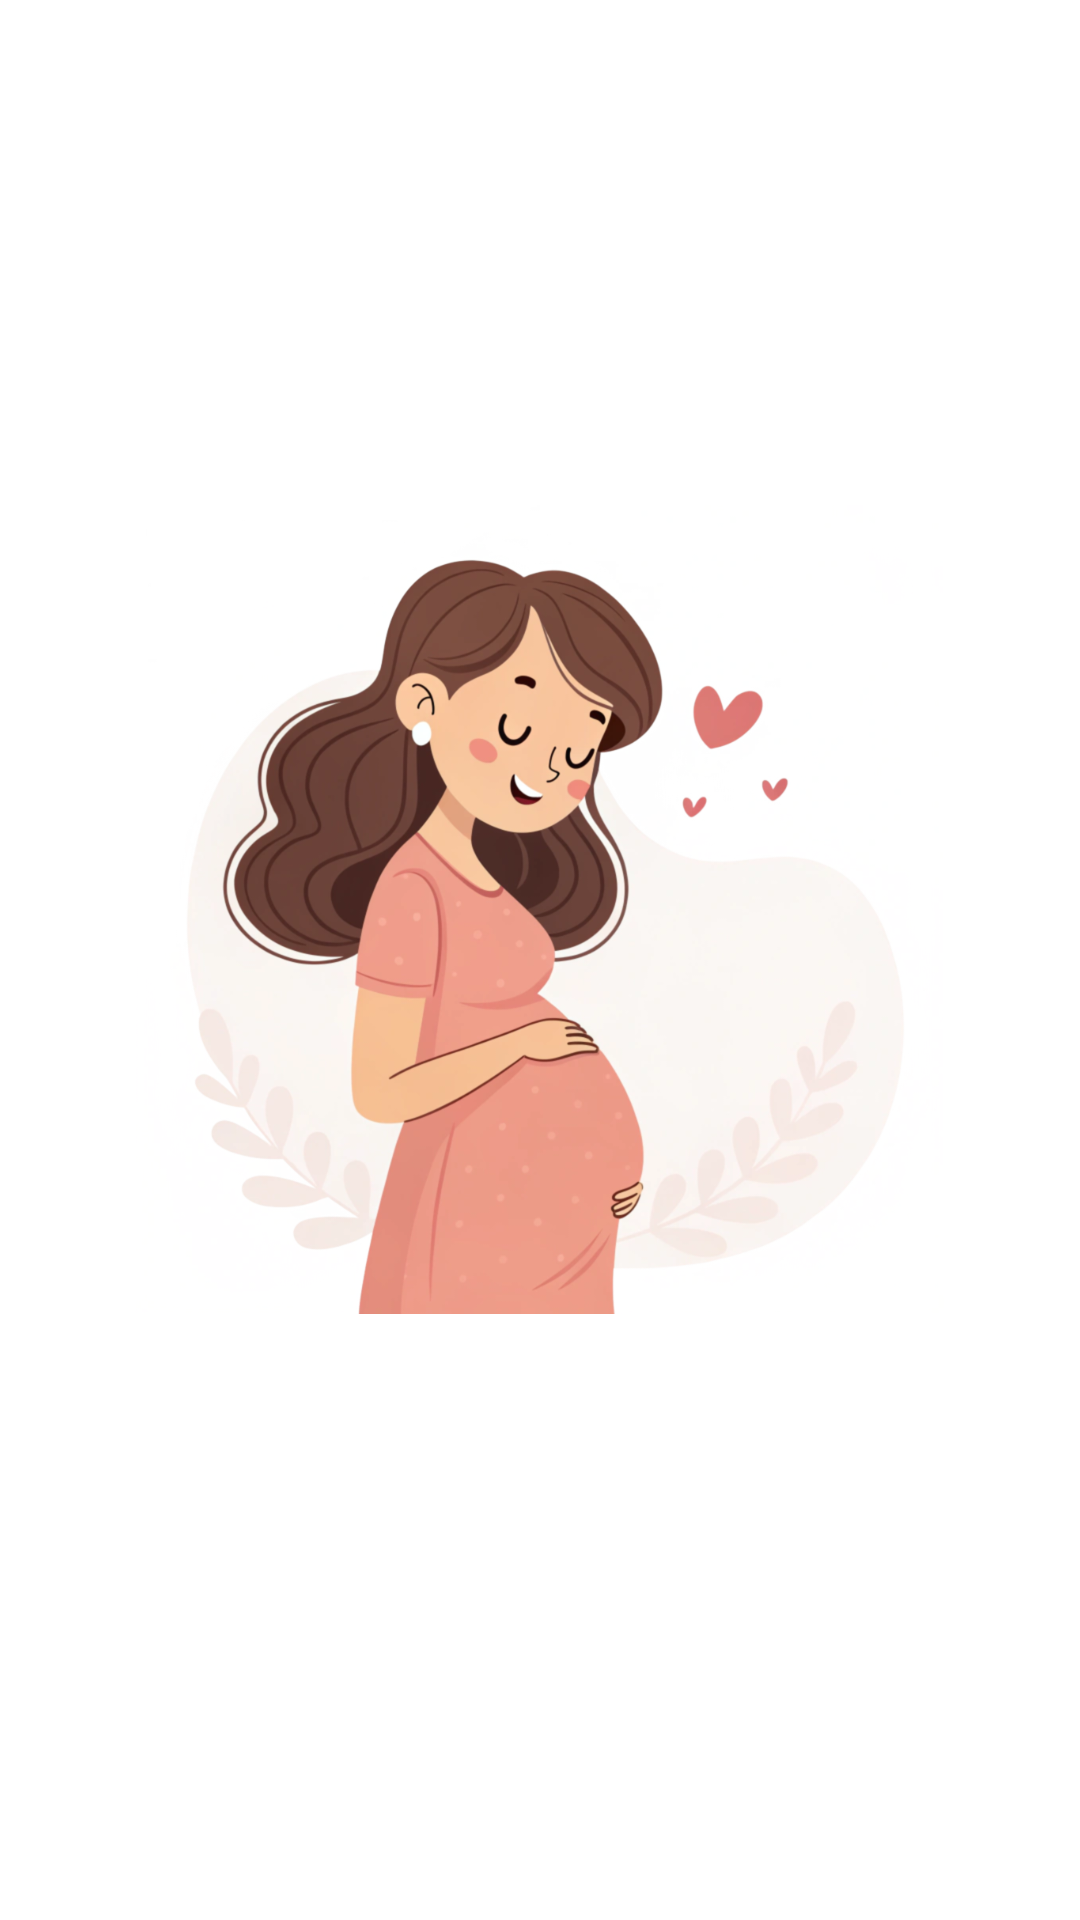

This screen was rendered from an Android layout file. Write that file and the resources it references.
<!-- AndroidManifest.xml: application theme Theme.BabySteps -->
<!-- res/layout/activity_splash_screen.xml -->
<?xml version="1.0" encoding="utf-8"?>
<androidx.constraintlayout.widget.ConstraintLayout xmlns:android="http://schemas.android.com/apk/res/android"
    xmlns:app="http://schemas.android.com/apk/res-auto"
    xmlns:tools="http://schemas.android.com/tools"
    android:layout_width="match_parent"
    android:layout_height="match_parent"
    android:background="#fff"
    tools:context=".SplashScreen">


    <ImageView
        android:id="@+id/babystepsLogo"
        android:layout_width="0dp"
        android:layout_height="270dp"
        app:layout_constraintBottom_toBottomOf="parent"
        app:layout_constraintEnd_toEndOf="parent"
        app:layout_constraintHorizontal_bias="0.510"
        app:layout_constraintStart_toStartOf="parent"
        app:layout_constraintTop_toTopOf="parent"
        app:layout_constraintVertical_bias="0.454"
        app:srcCompat="@drawable/splashscreen" />

</androidx.constraintlayout.widget.ConstraintLayout>
<!-- resources referenced by this layout -->
<resources>
  <!-- drawable splashscreen: png bitmap (drawable, 454608 bytes) -->
  <style name="Theme.BabySteps" parent="Theme.MaterialComponents.DayNight.NoActionBar">
          <item name="android:statusBarColor" tools:targetApi="l">#FFFFFF</item>
          <item name="android:navigationBarColor" tools:targetApi="l">#FFFFFF</item>
          <item name="android:windowLightStatusBar">true</item>
          <item name="android:windowLightNavigationBar" tools:targetApi="o_mr1">true</item>
      </style>
</resources>
